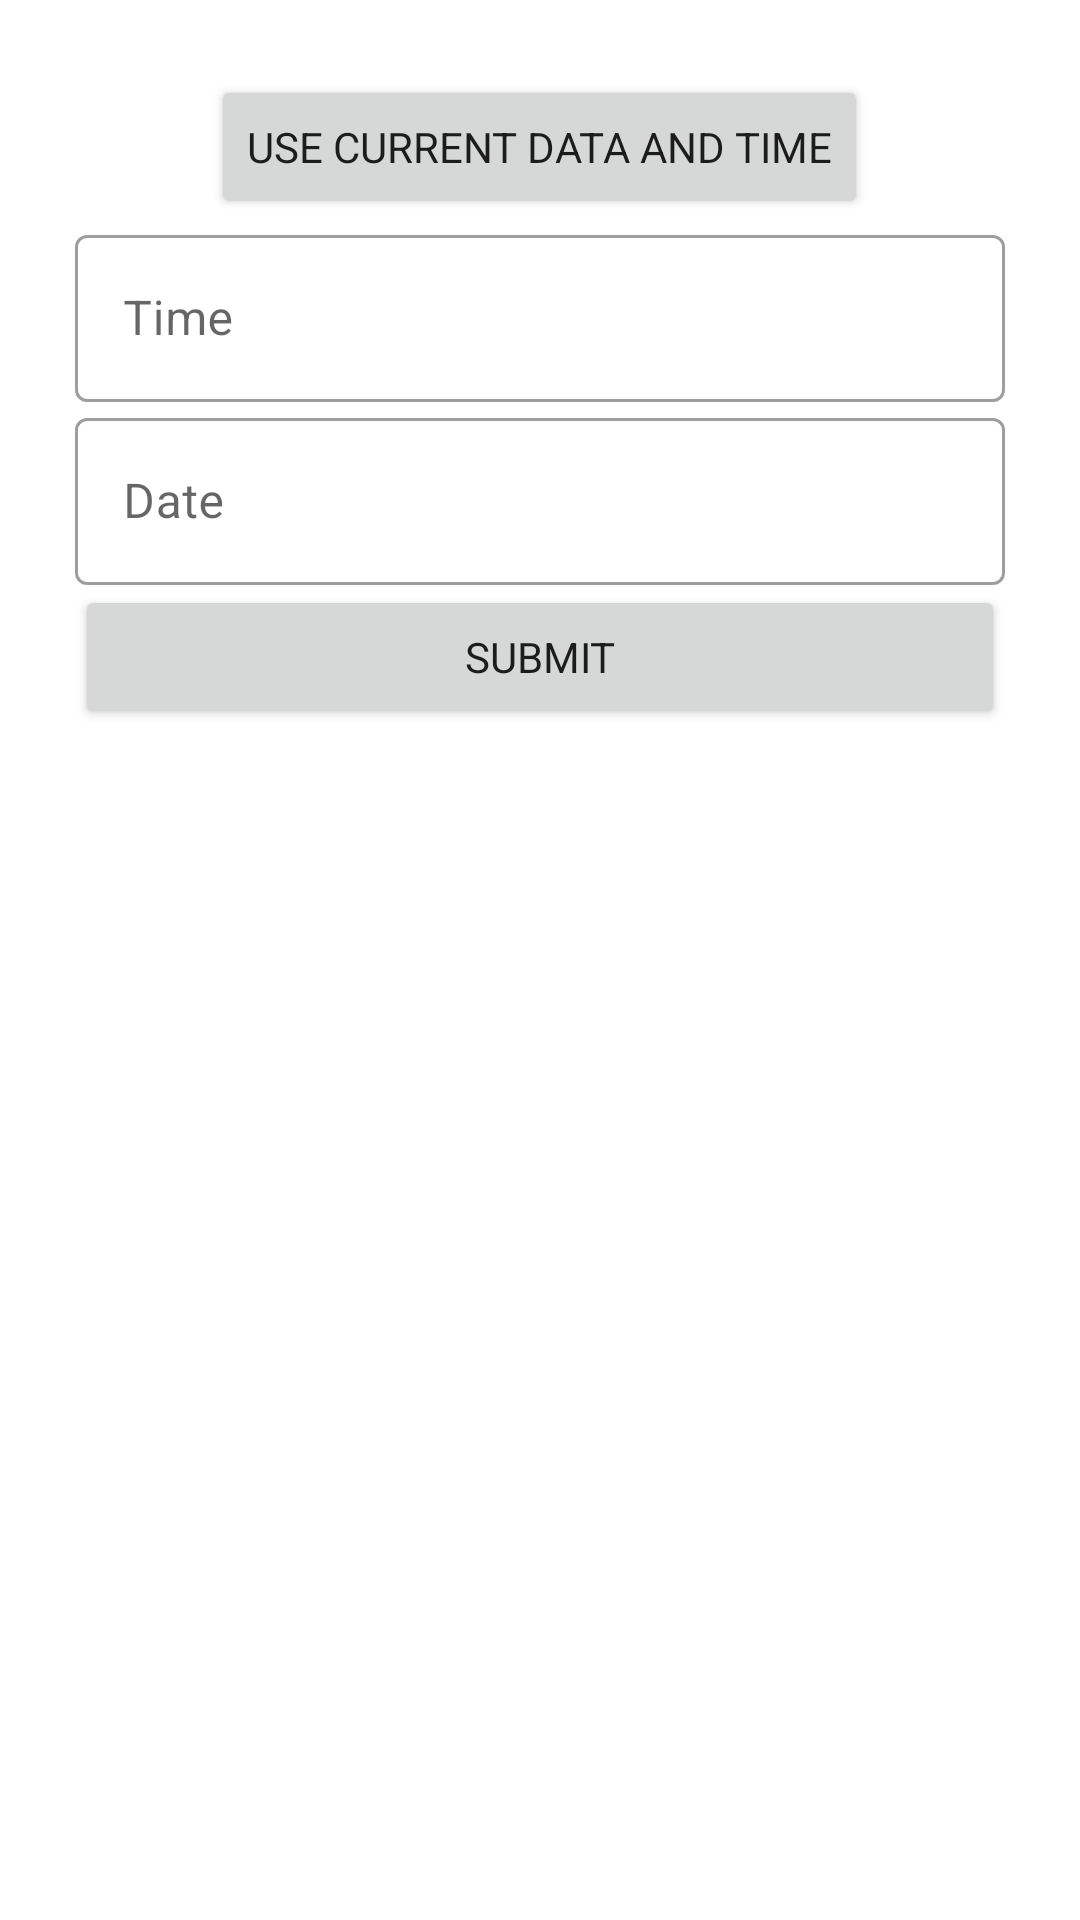

This screen was rendered from an Android layout file. Write that file and the resources it references.
<!-- AndroidManifest.xml: application theme Theme.RecordKeeper -->
<!-- res/layout/activity_edit_cycling_record.xml -->
<?xml version="1.0" encoding="utf-8"?>
<LinearLayout xmlns:android="http://schemas.android.com/apk/res/android"
    xmlns:app="http://schemas.android.com/apk/res-auto"
    xmlns:tools="http://schemas.android.com/tools"
    android:layout_width="match_parent"
    android:layout_height="match_parent"
    android:orientation="vertical"
    android:padding="25dp"
    tools:context=".EditCyclingRecordActivity">

    <Button
        android:id="@+id/button_current_data"
        style="@style/Widget.AppCompat.Button.Small"
        android:layout_width="wrap_content"
        android:layout_height="wrap_content"
        android:layout_gravity="center"
        android:text="@string/use_current_data_and_time" />

    <com.google.android.material.textfield.TextInputLayout
        style="@style/Widget.MaterialComponents.TextInputLayout.OutlinedBox"
        android:layout_width="match_parent"
        android:layout_height="wrap_content"
        android:hint="@string/edit_text_time">

        <com.google.android.material.textfield.TextInputEditText
            android:id="@+id/edit_text_time"
            android:layout_width="match_parent"
            android:layout_height="wrap_content"
            android:inputType="time" />
    </com.google.android.material.textfield.TextInputLayout>

    <com.google.android.material.textfield.TextInputLayout
        style="@style/Widget.MaterialComponents.TextInputLayout.OutlinedBox"
        android:layout_width="match_parent"
        android:layout_height="wrap_content"
        android:hint="@string/edit_text_date">

        <com.google.android.material.textfield.TextInputEditText
            android:id="@+id/edit_text_date"
            android:layout_width="match_parent"
            android:layout_height="wrap_content"
            android:inputType="date" />
    </com.google.android.material.textfield.TextInputLayout>

    <Button
        android:id="@+id/button_submit"
        android:layout_width="match_parent"
        android:layout_height="wrap_content"
        android:text="@string/button_submit" />
</LinearLayout>
<!-- resources referenced by this layout -->
<resources>
  <string name="button_submit">Submit</string>
  <string name="edit_text_date">Date</string>
  <string name="edit_text_time">Time</string>
  <string name="use_current_data_and_time">Use current data and time</string>
  <style name="Theme.RecordKeeper" parent="Theme.MaterialComponents.DayNight.DarkActionBar">
          
          <item name="colorPrimary">@color/purple_500</item>
          <item name="colorPrimaryVariant">@color/purple_700</item>
          <item name="colorOnPrimary">@color/white</item>
          
          <item name="colorSecondary">@color/teal_200</item>
          <item name="colorSecondaryVariant">@color/teal_700</item>
          <item name="colorOnSecondary">@color/black</item>
          
          <item name="android:fontFamily">sans-serif</item>
          <item name="android:statusBarColor" tools:targetApi="l">?attr/colorPrimaryVariant</item>
          
      </style>
  <color name="purple_500">#FF6200EE</color>
  <color name="purple_700">#FF3700B3</color>
  <color name="white">#FFFFFFFF</color>
  <color name="teal_200">#FF03DAC5</color>
  <color name="teal_700">#FF018786</color>
  <color name="black">#FF000000</color>
</resources>
